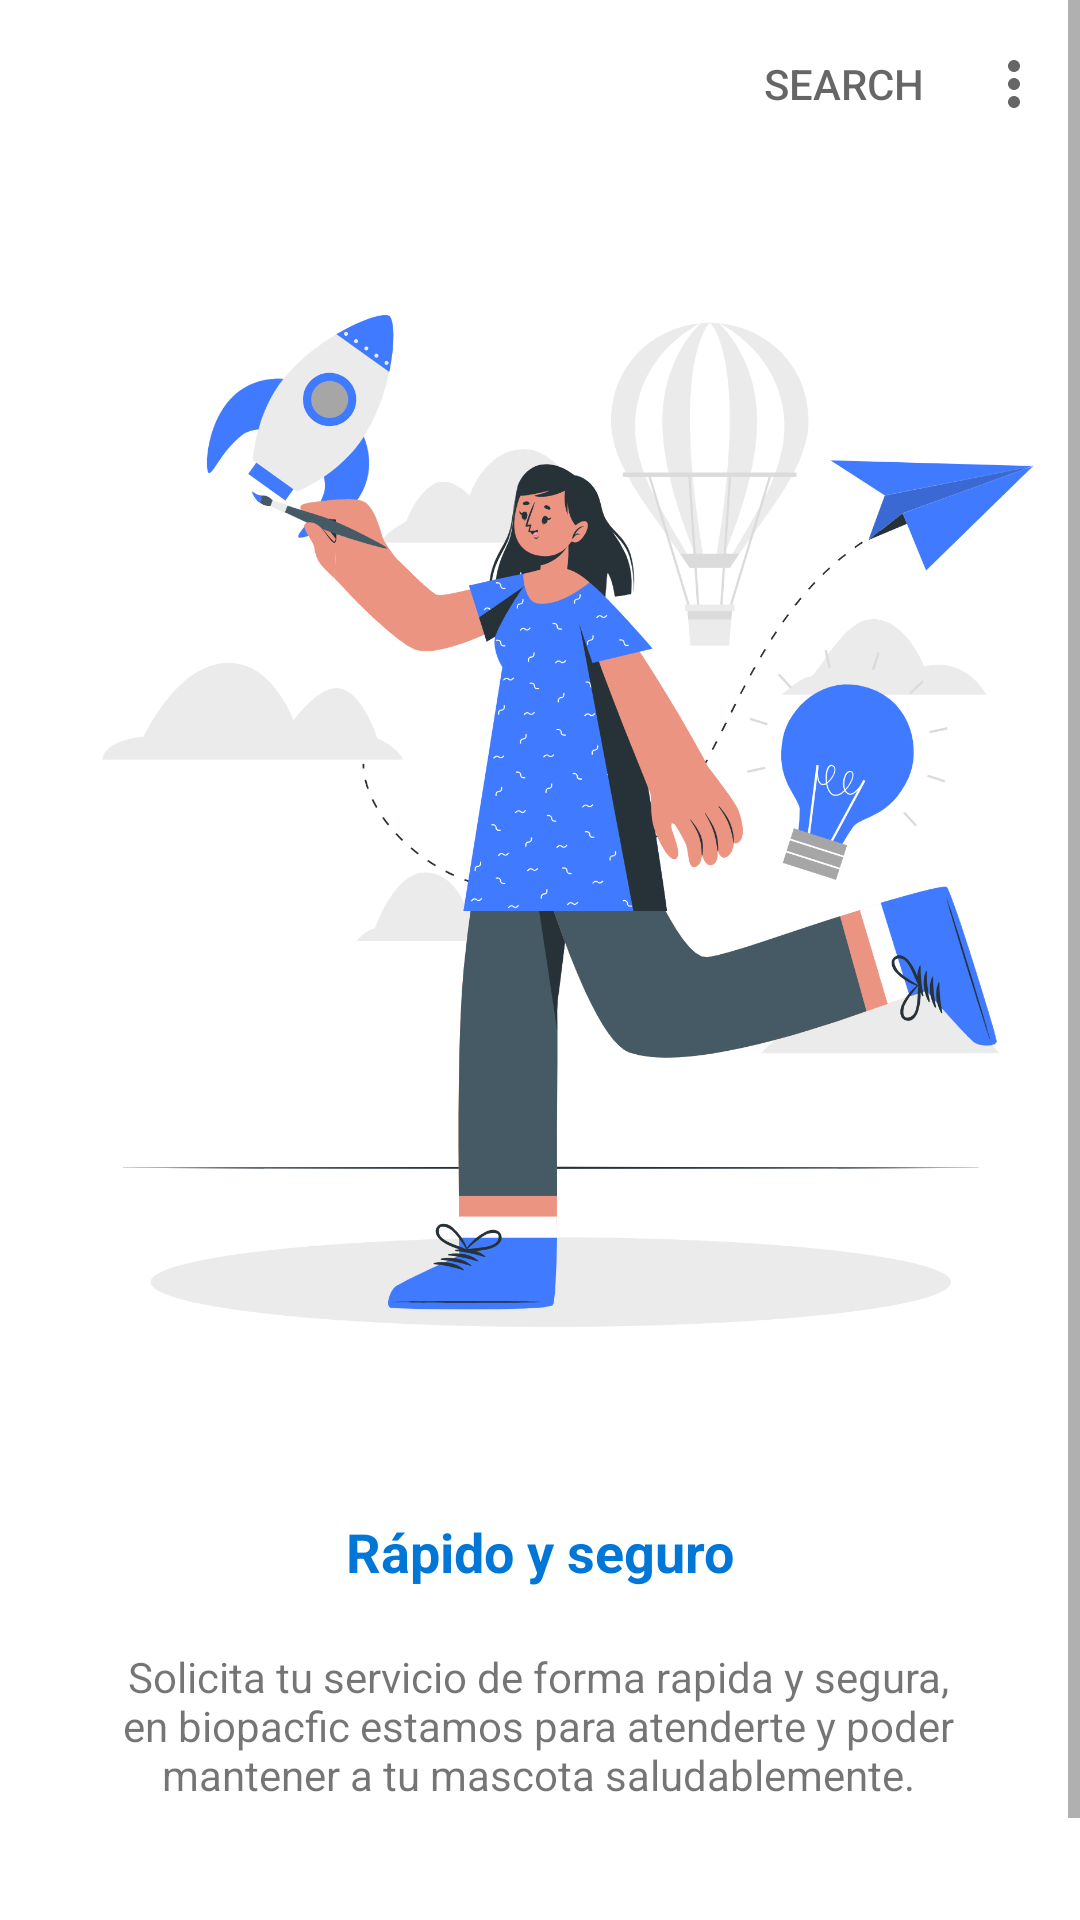

Here is an Android app screen rendered from its layout file. Give the layout XML and the strings, colors and styles it references.
<!-- AndroidManifest.xml: application theme Theme.BiopacificV2 -->
<!-- res/layout/fragment_inicio.xml -->
<?xml version="1.0" encoding="utf-8"?>
<ScrollView xmlns:android="http://schemas.android.com/apk/res/android"
    xmlns:app="http://schemas.android.com/apk/res-auto"
    xmlns:tools="http://schemas.android.com/tools"
    android:layout_width="match_parent"
    android:layout_height="match_parent"
    tools:context=".fragments.InicioFragment">

    <androidx.constraintlayout.motion.widget.MotionLayout
        android:id="@+id/constraintLayout2"
        android:layout_width="match_parent"
        android:layout_height="wrap_content"
        app:layoutDescription="@xml/fragment_inicio_xml_constraintlayout2_scene">

        <com.google.android.material.appbar.MaterialToolbar
            android:id="@+id/toolbarHome"
            style="@style/Widget.MaterialComponents.Toolbar.Surface"
            android:layout_width="match_parent"
            android:layout_height="?actionBarSize"
            app:layout_collapseMode="pin"
            app:layout_constraintEnd_toEndOf="parent"
            app:layout_constraintStart_toStartOf="parent"
            app:layout_constraintTop_toTopOf="parent"
            app:titleTextColor="@color/customAccent"
            app:menu="@menu/filter_recycler"/>

        <TextView
            android:id="@+id/textView2"
            android:layout_width="wrap_content"
            android:layout_height="wrap_content"
            android:layout_marginTop="40dp"
            android:text="Rápido y seguro"
            android:textColor="@color/customAccent"
            android:textSize="18sp"
            android:textStyle="bold"
            app:layout_constraintEnd_toEndOf="parent"
            app:layout_constraintStart_toStartOf="parent"
            app:layout_constraintTop_toBottomOf="@+id/imageView" />

        <TextView
            android:id="@+id/textView3"
            android:layout_width="280dp"
            android:layout_height="wrap_content"
            android:layout_marginTop="20dp"
            android:layout_marginBottom="75dp"
            android:gravity="center_horizontal"
            android:text="Solicita tu servicio de forma rapida y segura, en biopacfic estamos para atenderte y poder mantener a tu mascota saludablemente."
            android:textAlignment="center"
            app:layout_constraintBottom_toBottomOf="parent"
            app:layout_constraintEnd_toEndOf="parent"
            app:layout_constraintHorizontal_bias="0.493"
            app:layout_constraintStart_toStartOf="parent"
            app:layout_constraintTop_toBottomOf="@+id/textView2"
            app:layout_constraintVertical_bias="0.0" />

        <ImageView
            android:id="@+id/imageView"
            android:layout_width="377dp"
            android:layout_height="377dp"
            android:layout_marginStart="10dp"
            android:layout_marginLeft="10dp"
            android:layout_marginTop="88dp"
            android:layout_marginEnd="10dp"
            android:layout_marginRight="10dp"
            app:layout_constraintEnd_toEndOf="parent"
            app:layout_constraintHorizontal_bias="0.509"
            app:layout_constraintStart_toStartOf="parent"
            app:layout_constraintTop_toTopOf="parent"
            app:srcCompat="@drawable/solicitudrapida"/>
    </androidx.constraintlayout.motion.widget.MotionLayout>

</ScrollView>
<!-- resources referenced by this layout -->
<resources>
  <color name="customAccent">#0077D6</color>
  <!-- drawable solicitudrapida: png bitmap (drawable, 232261 bytes) -->
  <style name="Theme.BiopacificV2" parent="Theme.MaterialComponents.DayNight.NoActionBar">
          
          <item name="colorPrimary">@color/colorPrimary</item>
          <item name="colorPrimaryVariant">@color/customAccent</item>
          <item name="colorOnPrimary">@color/white</item>
          <item name="color">@color/actionbar</item>
          
          <item name="colorSecondary">@color/colorPrimary</item>
          <item name="colorSecondaryVariant">@color/customAccent</item>
          <item name="colorOnSecondary">@color/white</item>
          
          <item name="android:statusBarColor" tools:targetApi="l">?attr/color</item>
          z
      </style>
  <color name="colorPrimary">#2196F3</color>
  <color name="white">#FFFFFFFF</color>
  <color name="actionbar">#008CFB</color>
</resources>
